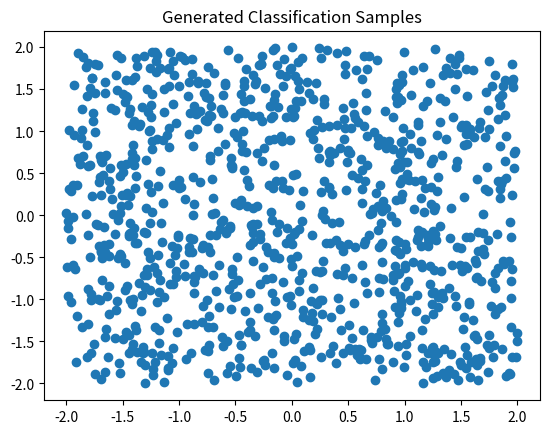
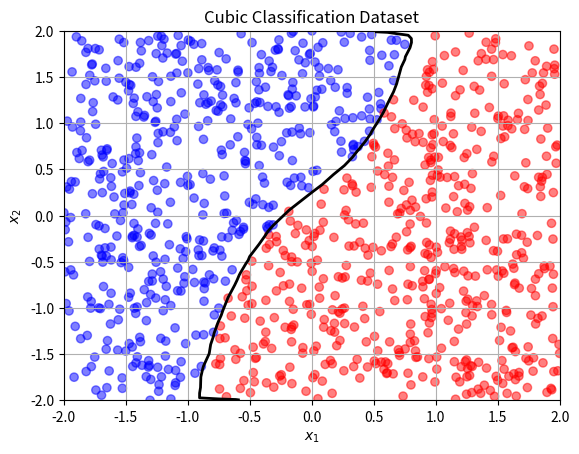
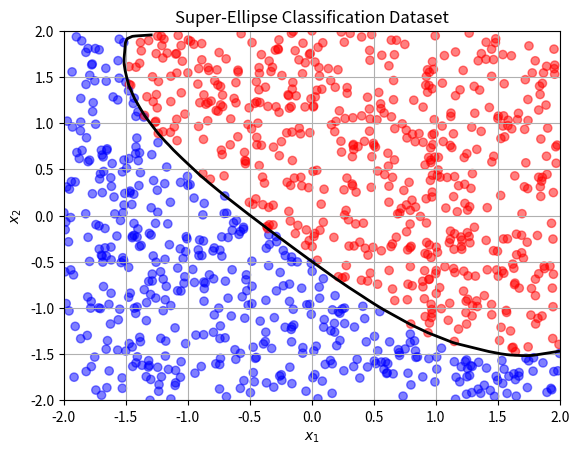
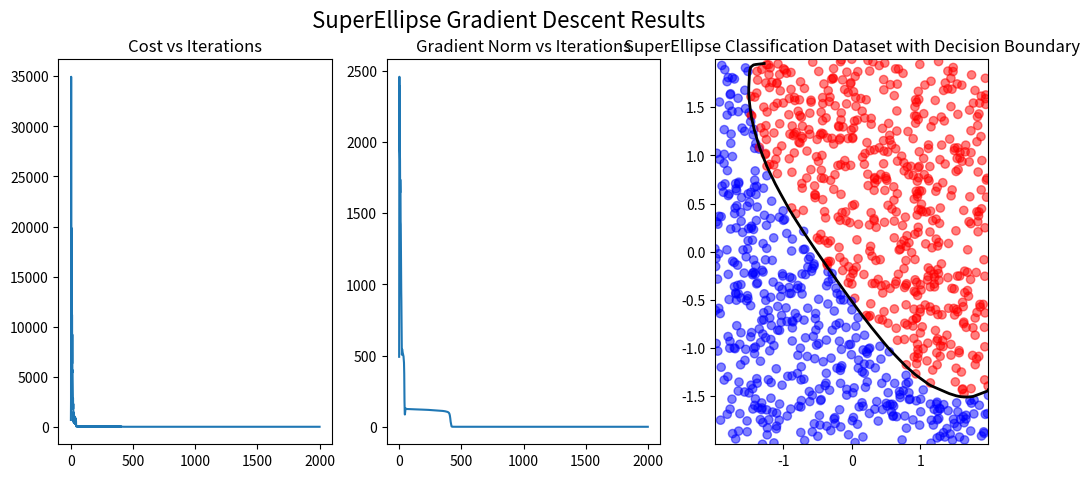
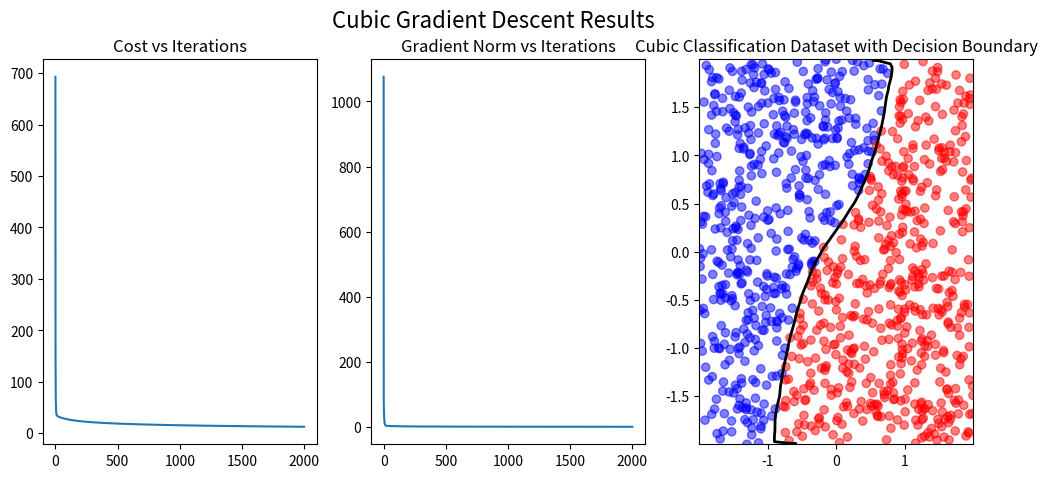

These charts were generated, in order, by the following Python code:
import numpy as np
import matplotlib.pyplot as plt
from scipy.special import expit

M = 1000
rng = np.random.default_rng(77)
dataset = rng.uniform(
    low = [-2.0, -2.0],
    high = [2.0, 2.0],
    size = (M,2)
)
x1 = dataset[:, 0]
x2 = dataset[:, 1]
CubicMapping = np.column_stack([
    x1,
    x2,
    x1**3
])

SuperEllipseMapping = np.column_stack([
    x1,
    x2,
    x1**4,
    x2**4
])

EllipseLabels = np.zeros(M)

CubicWeights = np.array([2.0, -2.0, 3.0])
SuperEllipseWeights = np.array([1.0, 1.0, -0.05, -0.05])
bias = 0.5

CubicLabels = np.where(CubicMapping @ CubicWeights + bias >= 0, 1, -1)

EllipseLabels = np.where(SuperEllipseMapping @ SuperEllipseWeights + bias >= 0, 1, -1)


# Dataset previews are separate from module initialization so importing the
# optimization functions has no plotting side effects.
def plot_task1dot2_datasets():
    """Display the original Task 1.2 dataset figures when run directly."""
    plt.figure()
    plt.scatter(dataset[:, 0], dataset[:, 1])
    plt.title("Generated Classification Samples")
    plt.show()

    cubic_score = 2*x1 - 2*x2 + 3*x1**3 + 0.5
    plt.figure()
    plt.scatter(x1, x2, c=CubicLabels, cmap='bwr', alpha=0.5)
    plt.tricontour(
        x1,
        x2,
        cubic_score,
        levels=[0],
        colors="black",
        linewidths=2
    )
    plt.xlabel("$x_1$")
    plt.ylabel("$x_2$")
    plt.xlim(-2.0, 2.0)
    plt.ylim(-2.0, 2.0)
    plt.title("Cubic Classification Dataset")
    plt.grid(True)
    plt.show()

    ellipse_score = x1 + x2 - 0.05*x1**4 - 0.05*x2**4 + 0.5
    plt.figure()
    plt.scatter(x1, x2, c=EllipseLabels, cmap='bwr', alpha=0.5)
    plt.tricontour(
        x1,
        x2,
        ellipse_score,
        levels=[0],
        colors="black",
        linewidths=2
    )
    plt.xlabel("$x_1$")
    plt.ylabel("$x_2$")
    plt.xlim(-2.0, 2.0)
    plt.ylim(-2.0, 2.0)
    plt.title("Super-Ellipse Classification Dataset")
    plt.grid(True)
    plt.show()

def LogRegCostFunction(Phi, p, w, b):
    """
    Compute the cost function for logistic regression.

    Parameters:
    Phi : numpy.ndarray
        The input features mappings of shape (M, N) where M is the number of samples and N is the number of features.
    p : numpy.ndarray
        The true labels of shape (M,) where M is the number of samples.
    w : numpy.ndarray
        The weights of shape (N,) where N is the number of features.
    b : float
        The bias term.

    Returns:
    float
        The computed cost.
        The gradient.
    """
    M = Phi.shape[0]
    scores = Phi @ w + b
    logterm = p * scores 

    # logaddexp evaluates log(1 + exp(-p * score)) without overflow.
    cost = np.sum(np.logaddexp(0, -logterm))

    # The shared scalar term contributes to both parameter derivatives.
    common_term = -p *expit(-logterm)

    grad_w = Phi.T @ common_term
    grad_b = np.sum(common_term)
    return cost, grad_w, grad_b

iter = 2000
stopping_threshold = 1e-6
stepsize = 0.01

b = 0.0

def run_iterations(Phi,p,b,stepsize,iter,stopping_threshold, name=""):
    '''
    Run gradient descent iterations for logistic regression.
    
    Parameters:
    Phi : numpy.ndarray
        The input features mappings of shape (M, N) where M is the number of samples and N is the number of features.
    p : numpy.ndarray
        The true labels of shape (M,) where M is the number of samples.
    b : float
        The bias term.
    stepsize : float
        The learning rate for gradient descent.
    iter : int
        The maximum number of iterations for gradient descent.
    stopping_threshold : float
        The threshold for the gradient norm to determine convergence.
    name : str
        The name of the dataset for plotting purposes.
    '''

    w = np.zeros(Phi.shape[1])
    costs=[]
    iterations=[]
    gradnorms=[]
    for i in range(iter):
        cost, grad_w, grad_b = LogRegCostFunction(Phi, p, w, b)

        costs.append(cost)
        iterations.append(i)
        gradnorm = np.linalg.norm(np.append(grad_w, grad_b))
        gradnorms.append(gradnorm)

        if gradnorm < stopping_threshold:
            print(f"Converged after {i} iterations.")
            break

        w -= stepsize * grad_w
        b -= stepsize * grad_b

    score = Phi @ w + b
    labels_pred = np.where(score >= 0, 1, -1)
    print(f"These are the final results for {name}: \n Final cost: {cost}, iterations: {i}, gradient norm: {gradnorm}")

    misclassified_percentage = 100.0 * float(np.mean(labels_pred != p))
    print(f"Percentage of misclassified points: {misclassified_percentage:.2f}%")

    fig, axes = plt.subplots(1, 3, figsize=(12, 5))

    axes[0].plot(iterations, costs)
    axes[0].set_title("Cost vs Iterations")

    axes[1].plot(iterations, gradnorms)
    axes[1].set_title("Gradient Norm vs Iterations")

    axes[2].scatter(x1, x2, c=p, cmap='bwr', alpha=0.5)

    if name == "SuperEllipse":

        axes[2].tricontour(x1, x2, score, levels=[0], colors="black",
                    linewidths=2)
    elif name == "Cubic":
        axes[2].tricontour(x1, x2, score, levels=[0], colors="black",
                            linewidths=2)

    axes[2].set_title(f"{name} Classification Dataset with Decision Boundary")

    fig.suptitle(f"{name} Gradient Descent Results", fontsize=16)
    plt.show()
    
    return misclassified_percentage

def run_task1dot2():
    run_iterations(SuperEllipseMapping, EllipseLabels, b, stepsize, iter, stopping_threshold, "SuperEllipse")
    run_iterations(CubicMapping, CubicLabels, b, stepsize, iter, stopping_threshold, "Cubic")

if __name__ == "__main__":
    plot_task1dot2_datasets()
    run_task1dot2()
